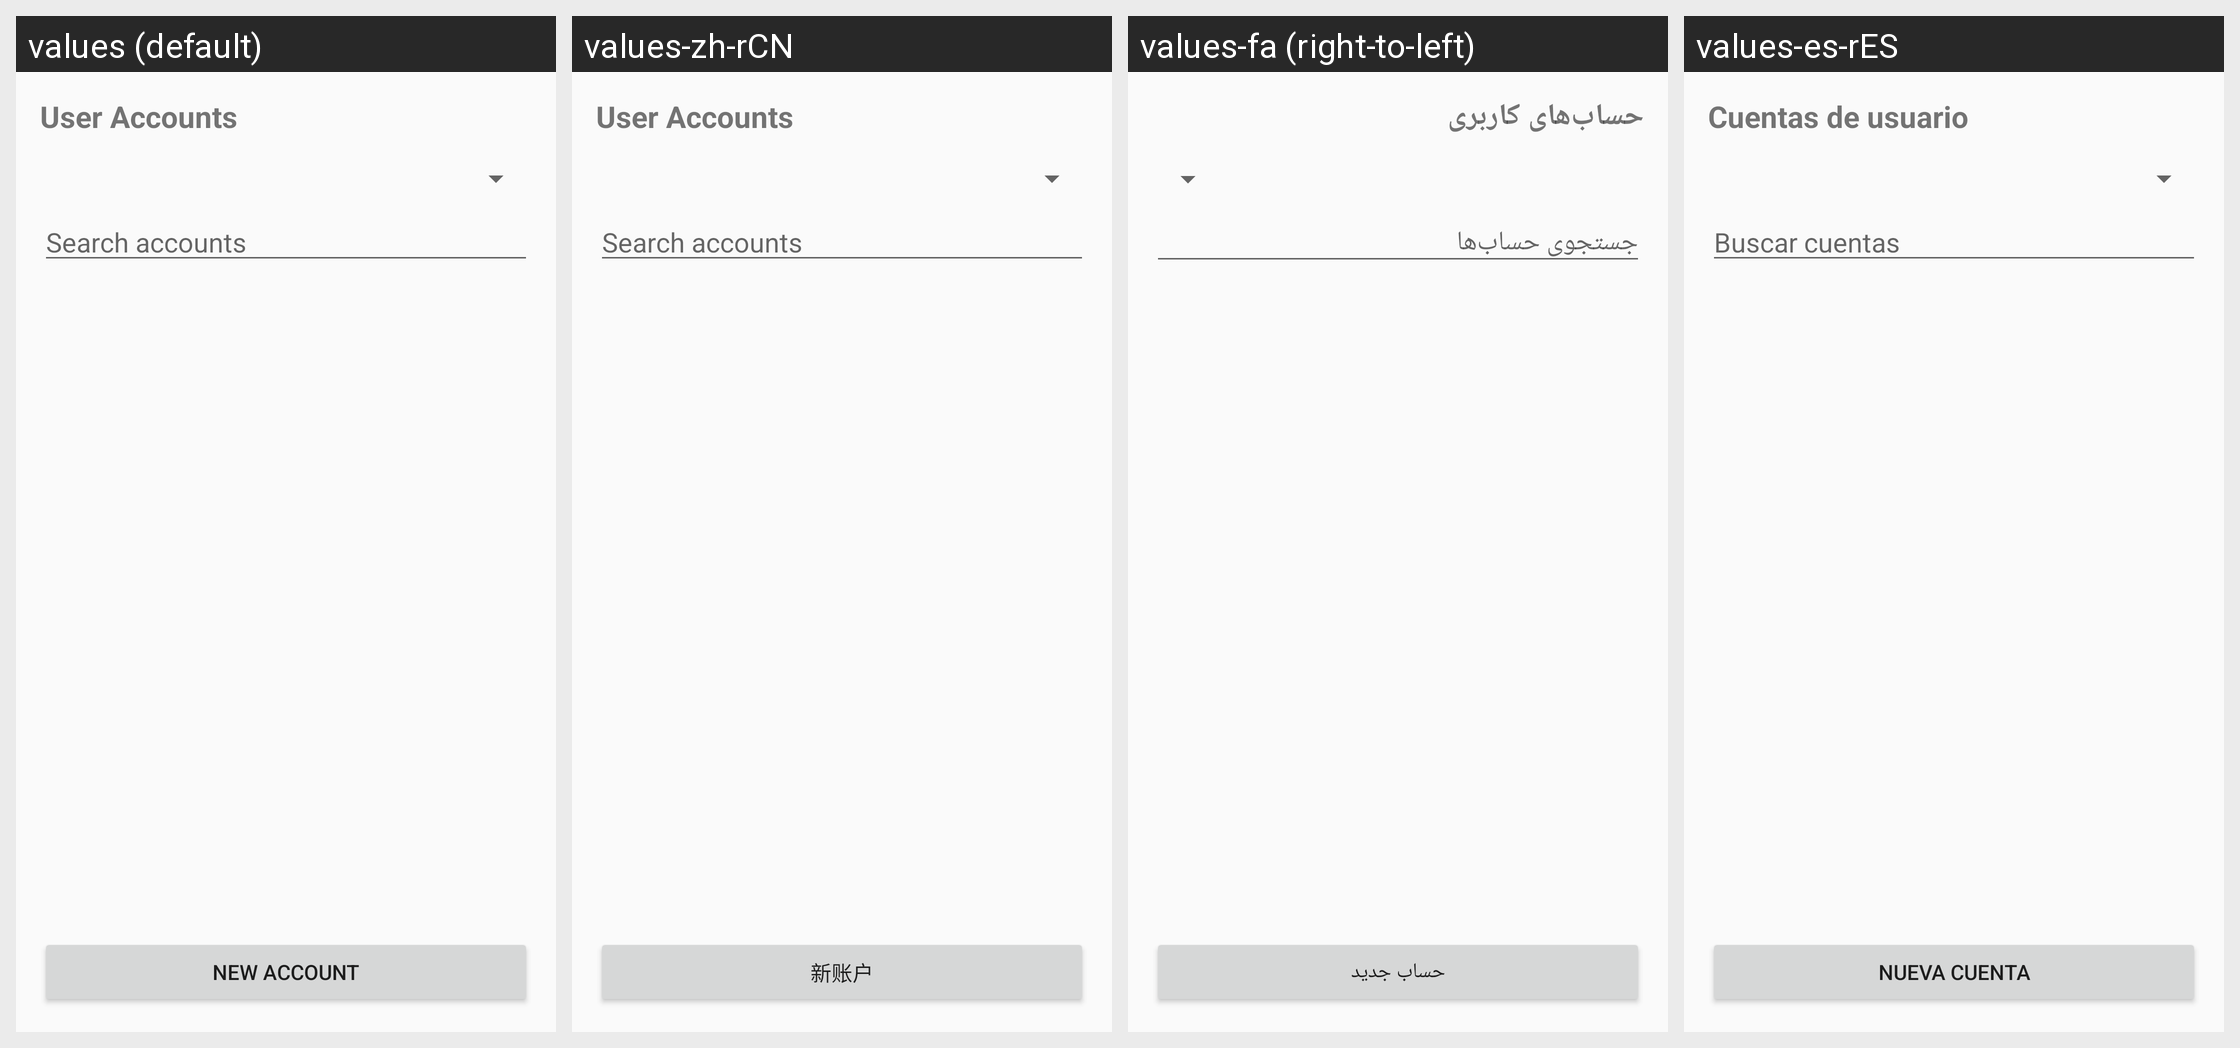

Strings drawn on this Android screen and how each of the app's shown locales translates them:
Android screen res/layout/activity_user_accounts.xml rendered under 4 locales, left to right: values (default), values-zh-rCN, values-fa (right-to-left), values-es-rES. Device: Nexus 5 (rendered at 1080×1920; each locale shown at half size, 540×960, under a caption strip naming it); theme AppTheme.
Other locales in the repository, not shown: values-ar, values-ar-rIQ, values-bg, values-es, values-in, values-pl, values-pt, values-pt-rBR, values-pt-rPT, values-ru, values-zh-rTW.
Strings drawn on this screen, with the default value and each locale's value (text and hints the layout hard-codes, and strings that could not be matched under every locale, appear in the picture but are not listed):

user_accounts
  values: User Accounts
  values-zh-rCN: User Accounts
  values-fa: حساب‌های کاربری
  values-es-rES: Cuentas de usuario

search_accounts_hint
  values: Search accounts
  values-zh-rCN: Search accounts
  values-fa: جستجوی حساب‌ها
  values-es-rES: Buscar cuentas

action_new_account
  values: New Account
  values-zh-rCN: 新账户
  values-fa: حساب جدید
  values-es-rES: Nueva cuenta
